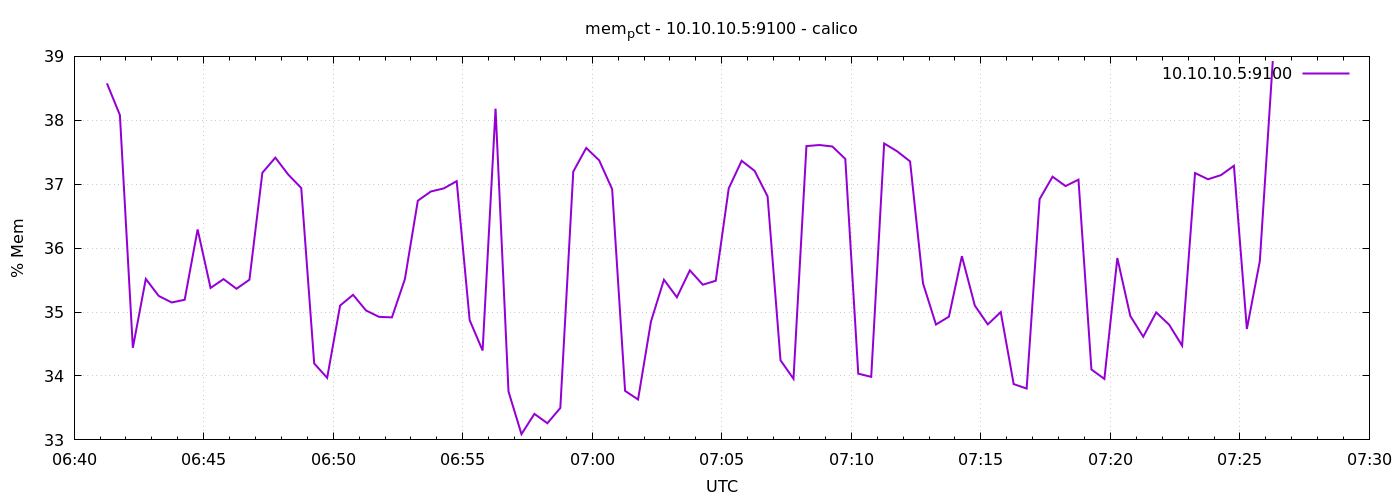

Data behind this chart, as committed beside it:
1778568076	38.57844677529564
1778568106	38.08
1778568136	34.44
1778568166	35.52
1778568196	35.25
1778568226	35.15
1778568256	35.19
1778568286	36.29
1778568316	35.38
1778568346	35.52
1778568376	35.36
1778568406	35.51
1778568436	37.18
1778568466	37.42
1778568496	37.15
1778568526	36.94
1778568556	34.2
1778568586	33.97
1778568616	35.1
1778568646	35.27
1778568676	35.02
1778568706	34.93
1778568736	34.92
1778568766	35.51
1778568796	36.74
1778568826	36.89
1778568856	36.93
1778568886	37.05
1778568916	34.87
1778568946	34.4
1778568976	38.18
1778569006	33.76
1778569036	33.09
1778569066	33.41
1778569096	33.26
1778569126	33.5
1778569156	37.2
1778569186	37.57
1778569216	37.37
1778569246	36.92
1778569276	33.77
1778569306	33.63
1778569336	34.85
1778569366	35.51
1778569396	35.23
1778569426	35.65
1778569456	35.43
1778569486	35.49
1778569516	36.93
1778569546	37.37
1778569576	37.21
1778569606	36.81
1778569636	34.24
1778569666	33.96
1778569696	37.6
1778569726	37.61
1778569756	37.59
1778569786	37.4
1778569816	34.04
1778569846	33.99
1778569876	37.64
... 30 more rows
